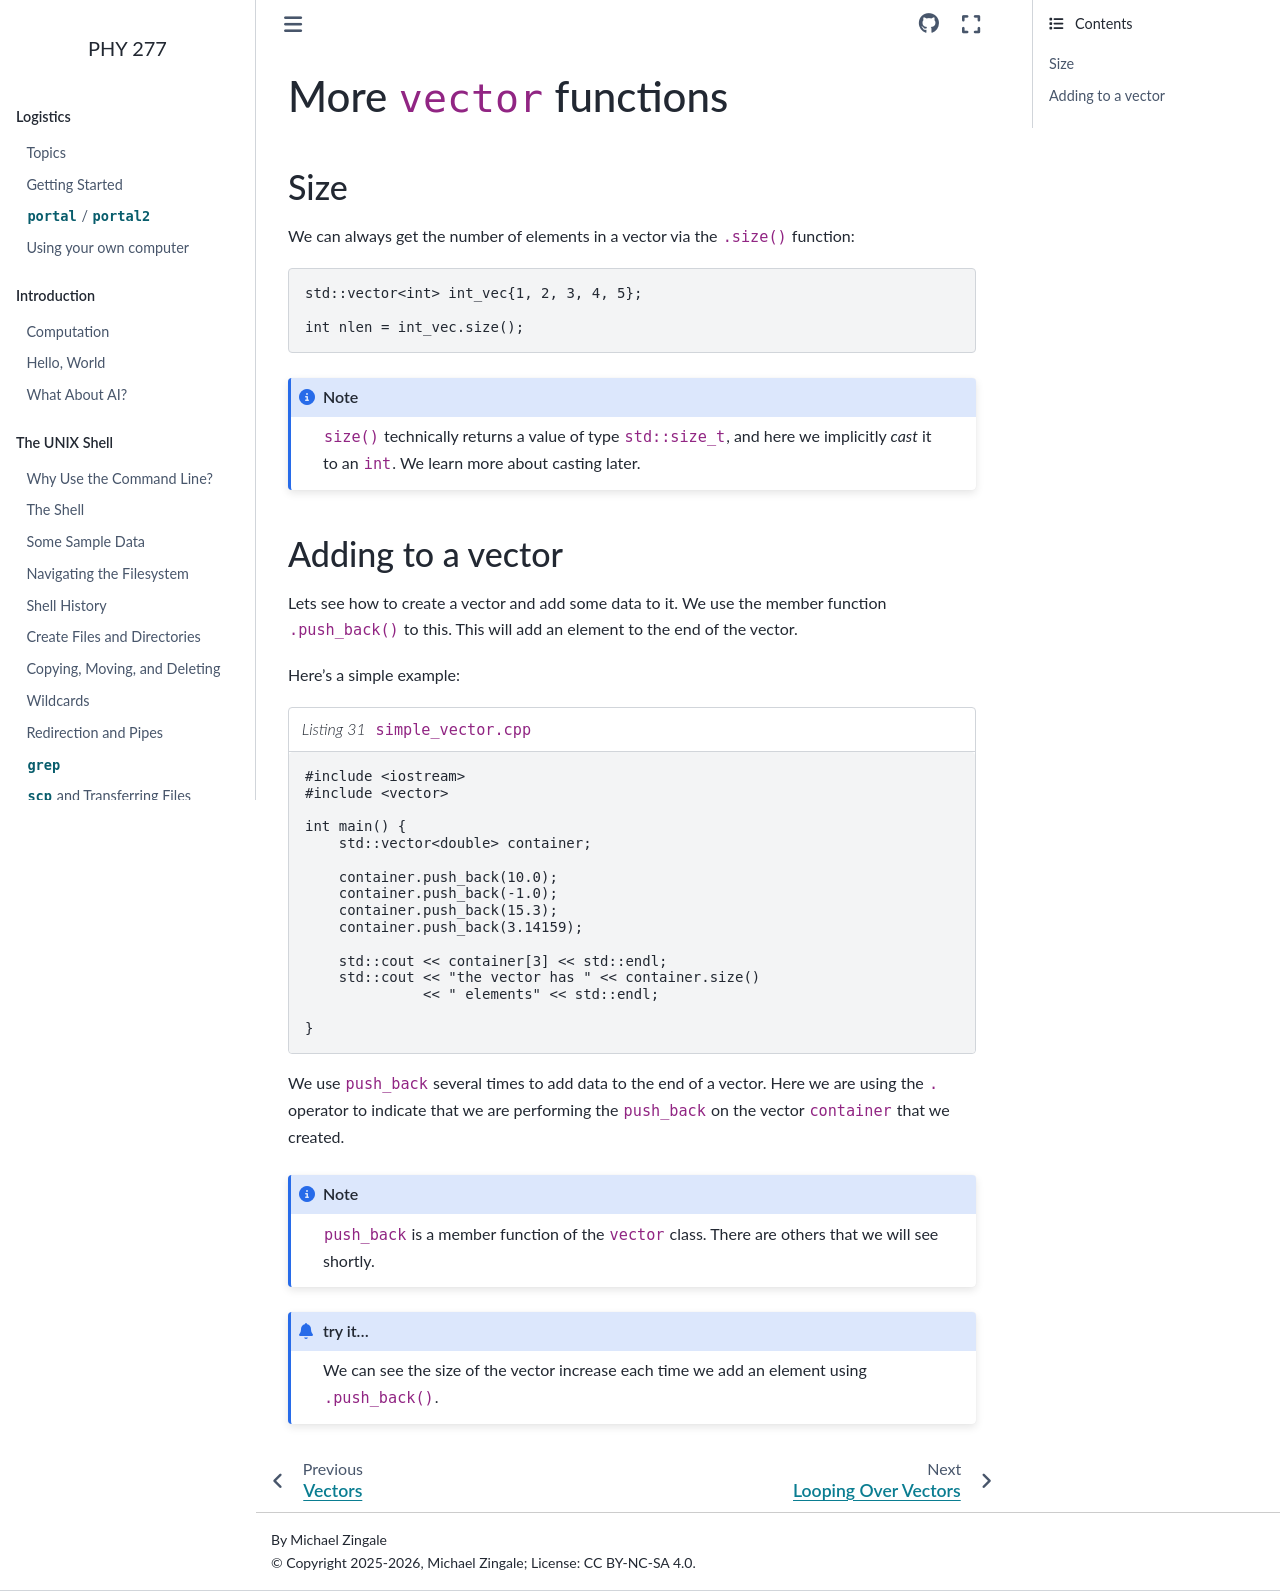

repository: zingale/phy277 · page: cxx-basics/cxx-vector-push.html · generator: sphinx

*************************
More ``vector`` functions
*************************

Size
====

We can always get the number of elements in a
vector via the ``.size()`` function:

.. code:: c++

   std::vector<int> int_vec{1, 2, 3, 4, 5};

   int nlen = int_vec.size();


.. note::

   ``size()`` technically returns a value of type ``std::size_t``, and
   here we implicitly *cast* it to an ``int``.  We learn more about
   casting later.

Adding to a vector
==================

Lets see how to create a vector and add some data to it.  We use the
member function ``.push_back()`` to this.  This will add an
element to the end of the vector.

Here's a simple example:

.. literalinclude:: ../../../examples/vectors/simple_vector.cpp
   :language: c++
   :caption: ``simple_vector.cpp``

We use ``push_back`` several times to add data to the end of a vector.  Here we
are using the ``.`` operator to indicate that we are performing the
``push_back`` on the vector ``container`` that we created.

.. note::

   ``push_back`` is a member function of the ``vector`` class.  There
   are others that we will see shortly.



.. admonition:: try it...

   We can see the size of the vector increase each time we add an element
   using ``.push_back()``.
